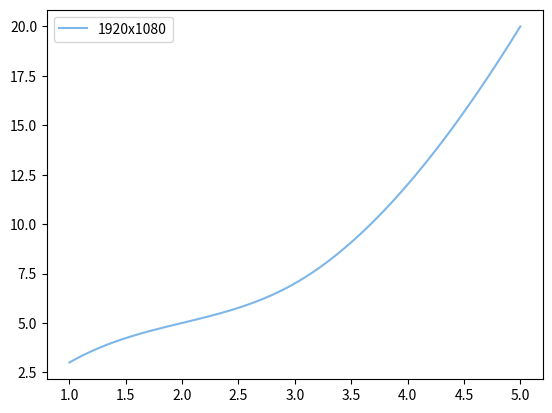

Reproduce this figure in Python. (Note: this script raises an exception after producing the figure.)
import os
import collections
import matplotlib.pyplot as plt
from scipy.interpolate import make_interp_spline, BSpline
import numpy as np


colors_for_resolutions= {234:"#e3d05d",360:"#eb5d80", 432:"#7f86e5",540:"#f1a062",720:"#424346",1080:"#7db6e9"}
resolution_height_width_dict = {234:416,360:640, 432:768,540:960,720:1280,1080:1920}

def create_directory(directory_name):
    current_directory = os.getcwd()
    final_directory = os.path.join(current_directory, directory_name)
    if not os.path.exists(final_directory):
       os.makedirs(final_directory)
    return final_directory

def data_dictionary_by_resolution(list_of_data_by_resolution):
    dictionary = {}
    for i in list_of_data_by_resolution:
        resolution = i[1]
        dictionary[resolution] = i
    return dictionary

def order_dict_by_key(dict):
     return collections.OrderedDict(sorted(dict.items()))

def get_list_from_values(dict):
    values = dict.values()
    values_list = list(values)
    return values_list

def order_by_resolution(list_of_data_by_resolution):
    dict = data_dictionary_by_resolution(list_of_data_by_resolution)
    dictionary_by_resolution = order_dict_by_key(dict)
    final_ordered_list = get_list_from_values(dictionary_by_resolution)
    return final_ordered_list

def get_max_bitrate(data_list_video):
    max_bitrate = 0
    for i in data_list_video:
        if max_bitrate<i[0]:
            max_bitrate = i[0]
    return max_bitrate

def start_graph(max_bitrate,max_vmaf,title):
    plt.xlim(0, max_bitrate)
    plt.ylim(0, max_vmaf)
    plt.title(title)
    return plt

def start_graph_with_max_bitrate_for_video(data_for_video_in_lists):
    max_bitrate = get_max_bitrate(data_for_video_in_lists)
    graph = start_graph(max_bitrate, 100)
    return graph

def get_resolution_height(lists_with_resolution):
    first_list_with_resolution = lists_with_resolution[0]
    resolution_height = first_list_with_resolution[1]
    return resolution_height

def get_color_for_resolution(resolution_height):
    color_hexadecimal = colors_for_resolutions[resolution_height]
    return color_hexadecimal

def get_bitrate(datos):
    bitrate = datos[0]
    return bitrate

def get_vmaf(datos):
    vmaf = datos[2]
    return vmaf

#def get_all_points_with_label(resolution_height,graph):


def plot_smooth_resolution_graph(x_points_list,y_points_list,resolution_height,graph):
    xnew = np.linspace(min(x_points_list), max(x_points_list), 300) 
    spl = make_interp_spline(x_points_list, y_points_list, k=3)  # type: BSpline
    power_smooth = spl(xnew)
    label_graph = str(resolution_height_width_dict[resolution_height]) + "x" + str(resolution_height)
    graph.plot(xnew,power_smooth,label = label_graph,color=get_color_for_resolution(resolution_height))
    graph.legend()
    return graph


def store_graph_directory(graph, video_id):
    path = str(video_id) + "/graph.png"
    graph.savefig(path)
    return (str(video_id) + "/graph.png")



prueba = [[72000,1080,33],[722,720,33],[722,540,33]]
prueba2 = [[72000,1080,33],[722,1080,33],[722,1080,33]]

# line 1 points
x1 = [1,2,3]
y1 = [2,4,1]
# plotting the line 1 points
#plt.plot(x1, y1, label = "line 1")
 
# line 2 points
x2 = [1,2,3]
y2 = [4,1,3]
# plotting the line 2 points
#plt.plot(x2, y2, label = "line 2")
 
# naming the x axis
#plt.xlabel('x - axis')
# naming the y axis
#plt.ylabel('y - axis')
# giving a title to my graph
#plt.title('Two lines on same graph!')
 
# show a legend on the plot
#plt.legend()
 
#start_graph(7000,100).show()
#dict = data_dictionary_by_resolution(prueba)
#ord_dict = order_dict_by_key(dict)
#print(ord_dict)
#print(get_list_from_values(ord_dict))
#print(data_dictionary_by_resolution(prueba))
#create_directory("prueba")
#print(order_by_resolution(prueba))
#start_graph_with_max_bitrate_for_video(prueba).show()
#print(get_resolution_height(prueba2))
#print(get_color_for_resolution(432))
#datos = [72000,1080,33]
#print(get_vmaf(datos))
#smooth_resolution_graph(100,plt).show()

x1 = [1,2,3,4,5]
y1 = [3,5,7,12,20]
# plotting the line 1 points
#plt.plot(x1, y1, label = "line 1")

#xnew = np.linspace(min(x1), max(x1), 300) 
#spl = make_interp_spline(x1, y1, k=3)  # type: BSpline
#power_smooth = spl(xnew)
#plt.plot(xnew, power_smooth)
#plt.show()
#plot_smooth_resolution_graph(x1,y1,1080,plt).show()
#graph =start_graph(7000,100,"encodding_ladder")

graph  = plot_smooth_resolution_graph(x1,y1,1080,plt)
store_graph_directory(graph, 123)






